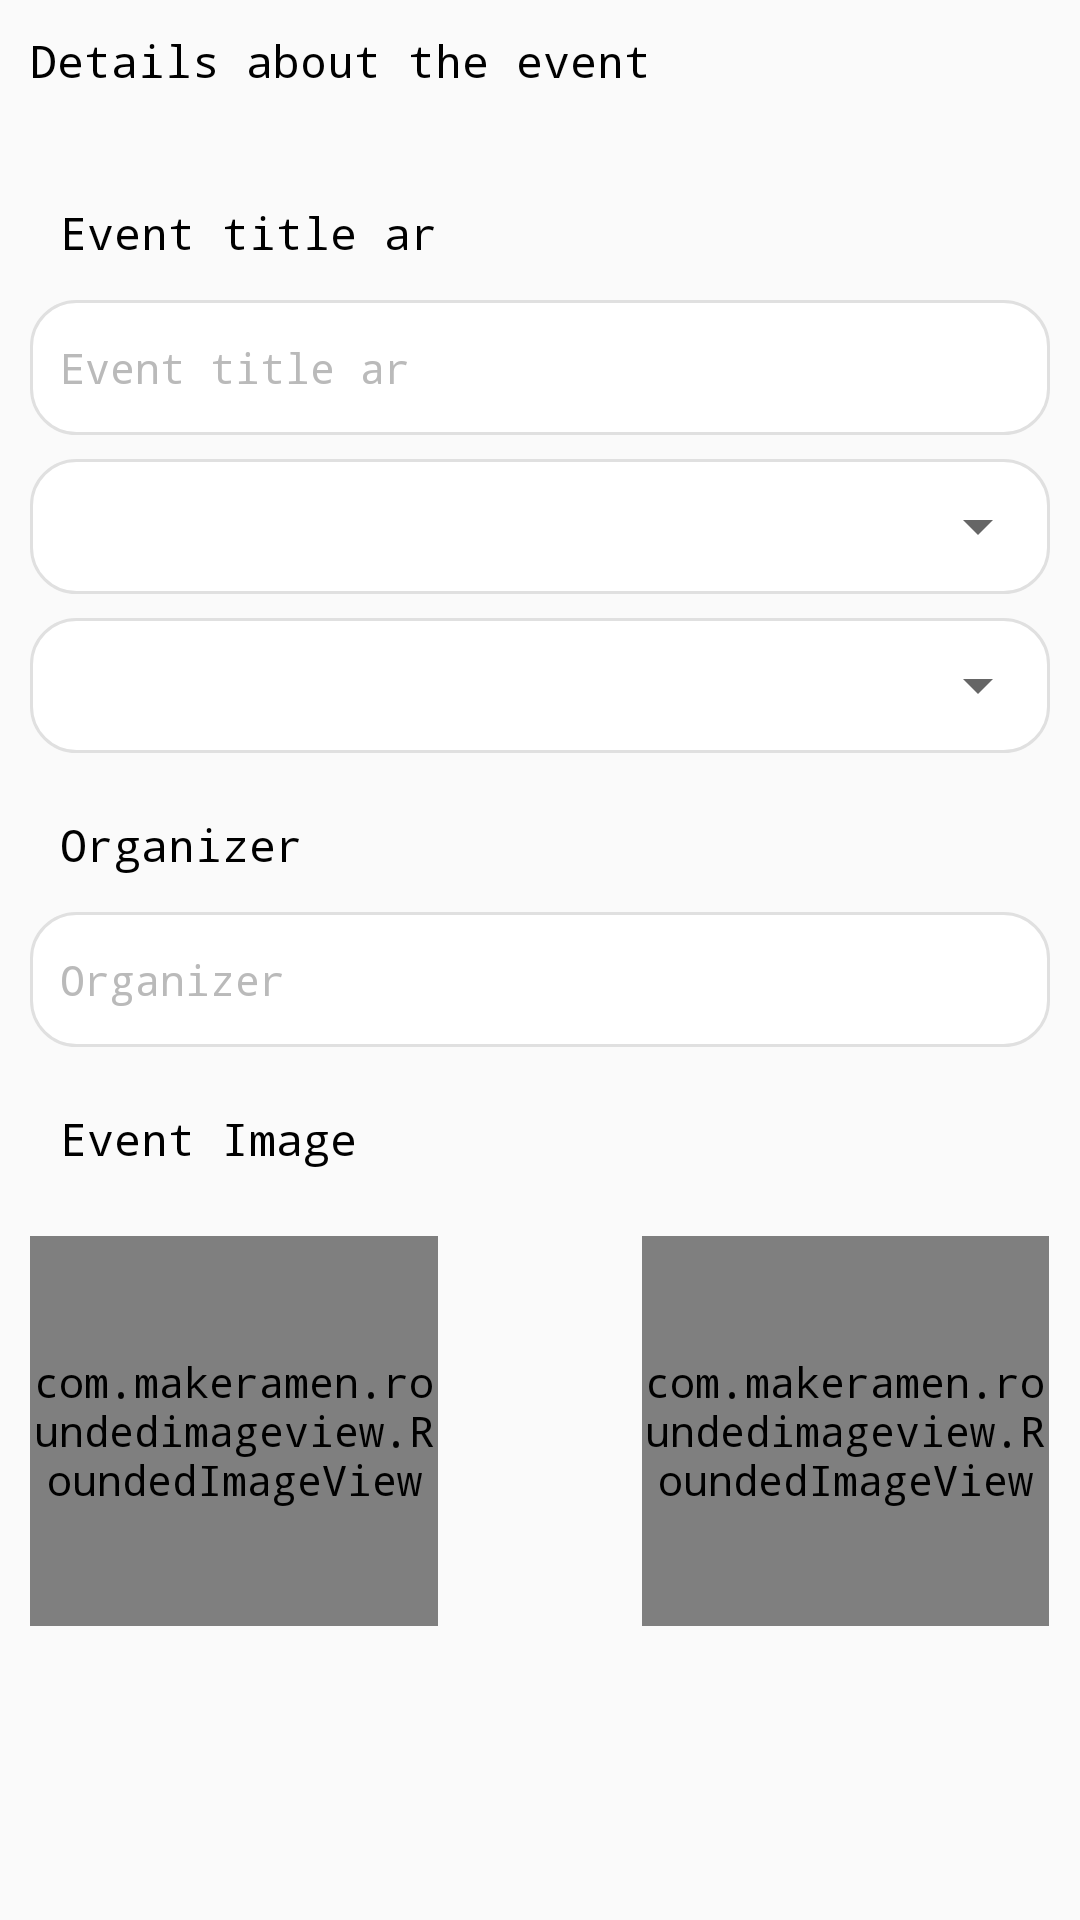

Produce the Android XML layout that renders to this screen, including the resource entries it uses.
<!-- AndroidManifest.xml: application theme AppTheme -->
<!-- res/layout/fragment_details_about_the_place.xml -->
<?xml version="1.0" encoding="utf-8"?>
<ScrollView xmlns:android="http://schemas.android.com/apk/res/android"

    android:layout_width="match_parent"
    android:layout_height="match_parent"
    xmlns:app="http://schemas.android.com/apk/res-auto"
    android:fillViewport="true"

    >
<LinearLayout
    android:layout_width="match_parent"
    android:layout_height="wrap_content"
    android:orientation="vertical"
    android:padding="10dp"
    >

    <TextView
        android:layout_width="match_parent"
        android:layout_height="45dp"
        android:text="@string/first_details_about_the_place"
        android:textColor="@color/black"
        android:textSize="15sp"

        />
    <TextView
        android:layout_width="match_parent"
        android:layout_height="45dp"
        android:text="@string/event_name"
        android:textColor="@color/black"
        android:textSize="15sp"
        android:paddingRight="10dp"
        android:paddingLeft="10dp"
        android:gravity="center_vertical"

        />
    <EditText
        android:layout_width="match_parent"
        android:layout_height="45dp"
        android:background="@drawable/edt_bg"
        android:hint="@string/event_name"
        android:paddingLeft="10dp"
        android:paddingRight="10dp"
        android:textSize="14sp"
        android:textColor="@color/black"
        android:textColorHint="@color/gray4"
        />
    <FrameLayout

        android:layout_width="match_parent"
        android:layout_height="45dp"
        android:background="@drawable/edt_bg"
        android:layout_marginTop="8dp"

        >

        <Spinner
            android:layout_width="match_parent"
            android:layout_height="match_parent"

            >

        </Spinner>
    </FrameLayout>
    <FrameLayout

        android:layout_width="match_parent"
        android:layout_height="45dp"
        android:background="@drawable/edt_bg"
        android:layout_marginTop="8dp"

        >

        <Spinner
            android:layout_width="match_parent"
            android:layout_height="match_parent"

            >

        </Spinner>
    </FrameLayout>
    <TextView
        android:layout_width="match_parent"
        android:layout_height="45dp"
        android:text="@string/organizer"
        android:textColor="@color/black"
        android:textSize="15sp"
        android:paddingLeft="10dp"
        android:paddingRight="10dp"
        android:layout_marginTop="8dp"
        android:gravity="center_vertical"
        />
    <EditText
        android:layout_width="match_parent"
        android:layout_height="45dp"
        android:background="@drawable/edt_bg"
        android:hint="@string/organizer"
        android:paddingLeft="10dp"
        android:paddingRight="10dp"
        android:textSize="14sp"
        android:textColor="@color/black"
        android:textColorHint="@color/gray4"
        />
    <TextView
        android:layout_width="match_parent"
        android:layout_height="45dp"
        android:text="@string/event_image"
        android:textColor="@color/black"
        android:textSize="15sp"
        android:paddingLeft="10dp"
        android:paddingRight="10dp"
        android:layout_marginTop="8dp"
        android:gravity="center_vertical"
        />
    <LinearLayout
        android:layout_width="match_parent"
        android:layout_height="wrap_content"
        android:layout_marginTop="10dp"
        android:weightSum="1"
        android:orientation="horizontal"
        android:layout_marginBottom="20dp"

        >
        <FrameLayout
            android:layout_width="0dp"
            android:layout_height="wrap_content"
            android:layout_weight=".4"
            android:background="@drawable/edt_bg"
            >
            <com.makeramen.roundedimageview.RoundedImageView
                android:id="@+id/image1"
                android:layout_width="match_parent"
                android:layout_height="130dp"
                app:riv_border_width="0dp"
                android:clickable="false"
                android:longClickable="false"
                app:riv_border_color="@color/gray4"
                />
            <ImageView
                android:id="@+id/icon1"
                android:layout_width="50dp"
                android:layout_height="50dp"
                android:layout_gravity="center"
                android:src="@drawable/ic_upload"
                android:padding="5dp"
                android:clickable="false"
                android:longClickable="false"
                />
        </FrameLayout>
        <View
            android:layout_width="0dp"
            android:layout_height="match_parent"
            android:layout_weight=".2"/>
        <FrameLayout
            android:layout_width="0dp"
            android:layout_height="wrap_content"
            android:layout_weight=".4"
            android:background="@drawable/edt_bg"
            >
            <com.makeramen.roundedimageview.RoundedImageView
                android:id="@+id/image2"
                android:layout_width="match_parent"
                android:layout_height="130dp"
                app:riv_border_width="0dp"
                android:clickable="false"
                android:longClickable="false"
                app:riv_border_color="@color/gray4"

                />
            <ImageView
                android:id="@+id/icon2"
                android:layout_width="50dp"
                android:layout_height="50dp"
                android:layout_gravity="center"
                android:src="@drawable/ic_upload"
                android:padding="5dp"
                android:clickable="false"
                android:longClickable="false"
                />
        </FrameLayout>


    </LinearLayout>
</LinearLayout>
</ScrollView>
<!-- resources referenced by this layout -->
<resources>
  <color name="black">#000</color>
  <color name="gray4">#bababa</color>
  <!-- drawable edt_bg (drawable) -->
  <?xml version="1.0" encoding="utf-8"?>
  <shape xmlns:android="http://schemas.android.com/apk/res/android">
      <corners android:radius="15dp"/>
      <stroke android:color="@color/gray3" android:width="1dp"/>
      <solid android:color="@color/white"/>
  </shape>
  <string name="event_image">Event Image</string>
  <string name="event_name">Event title ar</string>
  <string name="first_details_about_the_place">Details about the event</string>
  <string name="organizer">Organizer</string>
  <style name="AppTheme" parent="Theme.AppCompat.Light.NoActionBar">
          
          <item name="colorPrimary">@color/colorPrimary</item>
          <item name="colorPrimaryDark">@color/colorPrimaryDark</item>
          <item name="colorAccent">@color/colorAccent</item>
          <item name="android:typeface">monospace</item>
      </style>
  <color name="gray3">#E0E0E0</color>
  <color name="white">#fff</color>
  <color name="colorPrimary">#1c76bd</color>
  <color name="colorPrimaryDark">#1c76bd</color>
  <color name="colorAccent">#1c76bd</color>
</resources>
